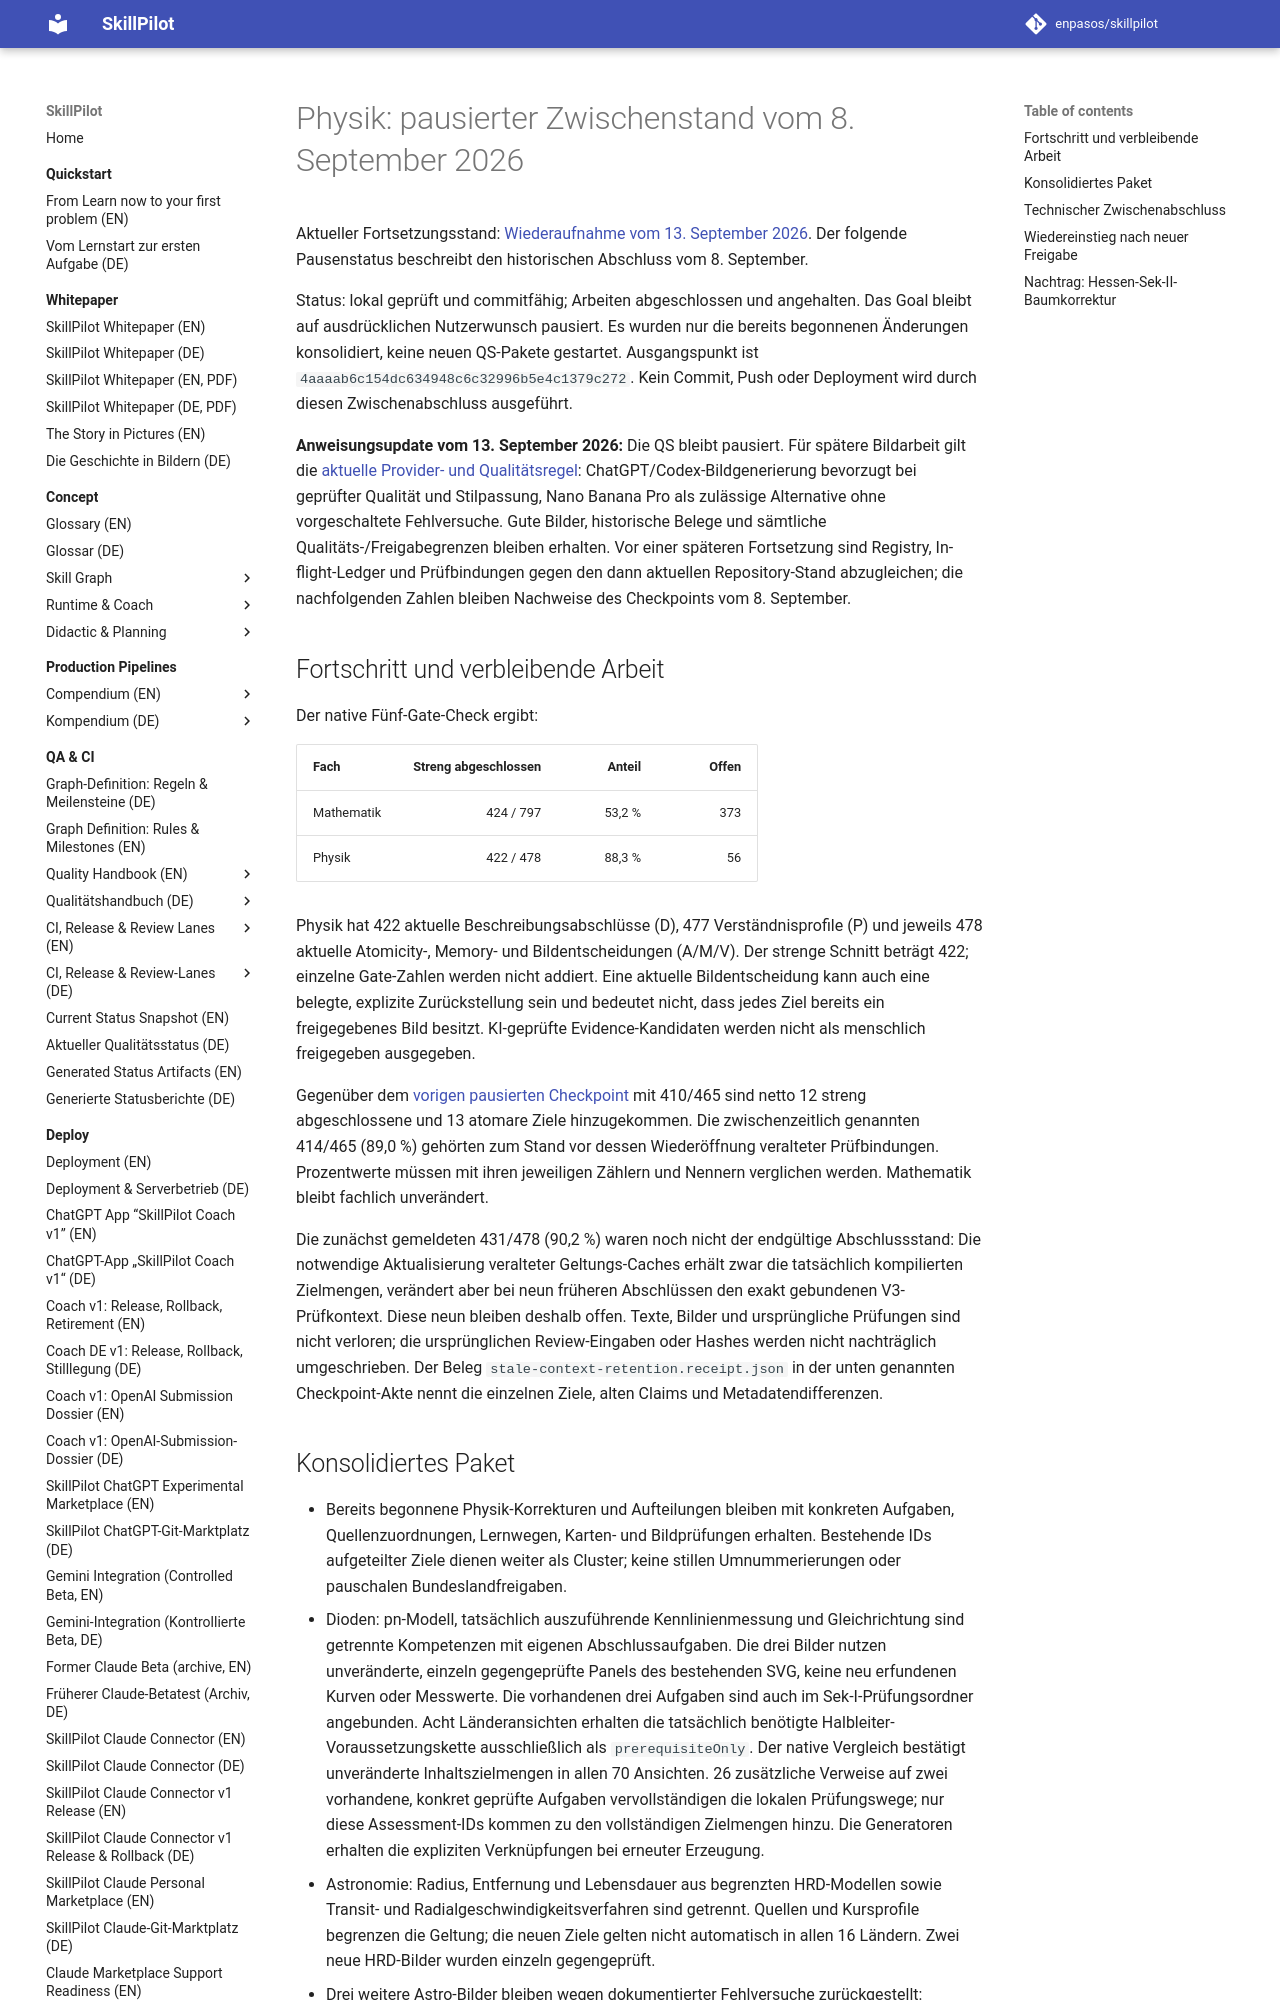

repository: enpasos/skillpilot · page: qa-ci/physics-paused-checkpoint-2026-09-08/index.html · generator: mkdocs

# Physik: pausierter Zwischenstand vom 8. September 2026

Aktueller Fortsetzungsstand: [Wiederaufnahme vom 13. September 2026](math-physics-resumed-checkpoint-2026-09-13.md).
Der folgende Pausenstatus beschreibt den historischen Abschluss vom 8. September.

Status: lokal geprüft und commitfähig; Arbeiten abgeschlossen und angehalten.
Das Goal bleibt auf ausdrücklichen Nutzerwunsch pausiert. Es wurden nur die bereits
begonnenen Änderungen konsolidiert, keine neuen QS-Pakete gestartet. Ausgangspunkt
ist `4aaaab6c154dc634948c6c32996b5e4c1379c272`. Kein Commit, Push oder Deployment
wird durch diesen Zwischenabschluss ausgeführt.

**Anweisungsupdate vom 13. September 2026:** Die QS bleibt pausiert. Für spätere
Bildarbeit gilt die [aktuelle Provider- und Qualitätsregel](../concept/skill-graph/atomic-goal-visualizations.md#provider-priority-and-exception-policy):
ChatGPT/Codex-Bildgenerierung bevorzugt bei geprüfter Qualität und Stilpassung,
Nano Banana Pro als zulässige Alternative ohne vorgeschaltete Fehlversuche.
Gute Bilder, historische Belege und sämtliche Qualitäts-/Freigabegrenzen bleiben
erhalten. Vor einer späteren Fortsetzung sind Registry, In-flight-Ledger und
Prüfbindungen gegen den dann aktuellen Repository-Stand abzugleichen; die
nachfolgenden Zahlen bleiben Nachweise des Checkpoints vom 8. September.

## Fortschritt und verbleibende Arbeit

Der native Fünf-Gate-Check ergibt:

| Fach | Streng abgeschlossen | Anteil | Offen |
| --- | ---: | ---: | ---: |
| Mathematik | 424 / 797 | 53,2 % | 373 |
| Physik | 422 / 478 | 88,3 % | 56 |

Physik hat 422 aktuelle Beschreibungsabschlüsse (D), 477 Verständnisprofile (P)
und jeweils 478 aktuelle Atomicity-, Memory- und Bildentscheidungen (A/M/V).
Der strenge Schnitt beträgt 422; einzelne Gate-Zahlen werden nicht addiert.
Eine aktuelle Bildentscheidung kann auch eine belegte, explizite Zurückstellung
sein und bedeutet nicht, dass jedes Ziel bereits ein freigegebenes Bild besitzt.
KI-geprüfte Evidence-Kandidaten werden nicht als menschlich freigegeben ausgegeben.

Gegenüber dem [vorigen pausierten Checkpoint](physics-paused-checkpoint-2026-09-07.md)
mit 410/465 sind netto 12 streng abgeschlossene und 13 atomare Ziele hinzugekommen.
Die zwischenzeitlich genannten 414/465 (89,0 %) gehörten zum Stand vor dessen
Wiederöffnung veralteter Prüfbindungen. Prozentwerte müssen mit ihren jeweiligen
Zählern und Nennern verglichen werden. Mathematik bleibt fachlich unverändert.

Die zunächst gemeldeten 431/478 (90,2 %) waren noch nicht der endgültige
Abschlussstand: Die notwendige Aktualisierung veralteter Geltungs-Caches erhält
zwar die tatsächlich kompilierten Zielmengen, verändert aber bei neun früheren
Abschlüssen den exakt gebundenen V3-Prüfkontext. Diese neun bleiben deshalb offen.
Texte, Bilder und ursprüngliche Prüfungen sind nicht verloren; die ursprünglichen
Review-Eingaben oder Hashes werden nicht nachträglich umgeschrieben. Der Beleg
`stale-context-retention.receipt.json` in der unten genannten Checkpoint-Akte
nennt die einzelnen Ziele, alten Claims und Metadatendifferenzen.
